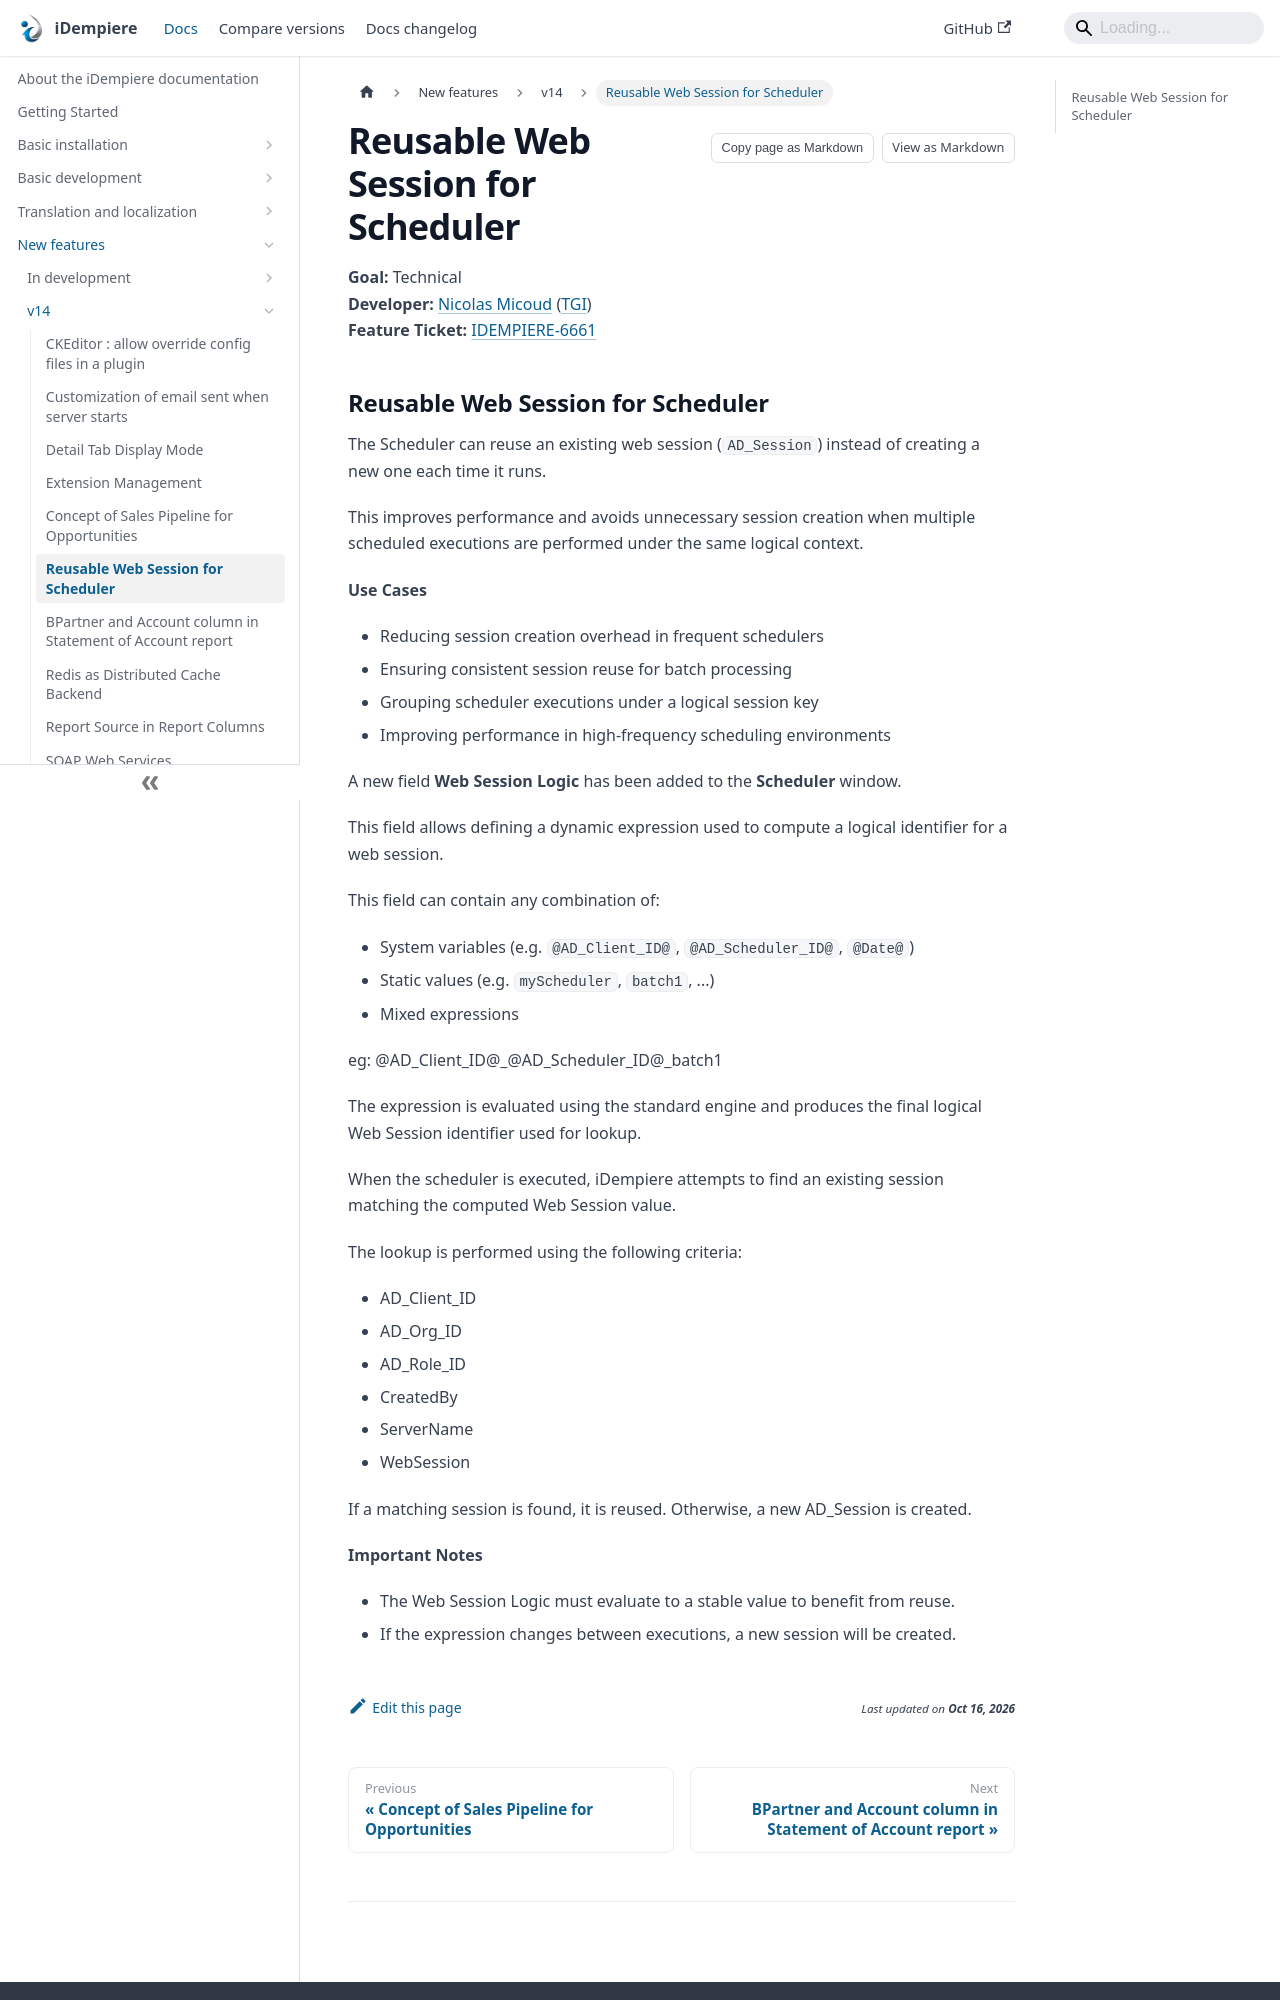

repository: idempiere/idempiere.github.io · page: docs/new-features/v14/reusable-session-for-scheduler.html · generator: docusaurus

---
sidebar_label: Reusable Web Session for Scheduler
sidebar_position: 1
description: Allow reuse of an existing session for schedulers
---
# Reusable Web Session for Scheduler

**Goal:** Technical  
**Developer:** [Nicolas Micoud](https://wiki.idempiere.org/en/User:Nmicoud) ([TGI](https://www.tgi.eu))  
**Feature Ticket:** [IDEMPIERE-6661](https://idempiere.atlassian.net/browse/IDEMPIERE-6661)
